5-way image classification set "data" from GitHub (guidouche/DataMiningProject); label vocabulary: etoile, lune, nuage, para, soleil.

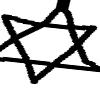
Label: etoile

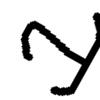
Label: para

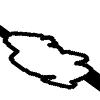
Label: nuage

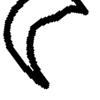
Label: lune

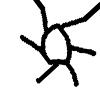
Label: soleil

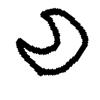
Label: lune
